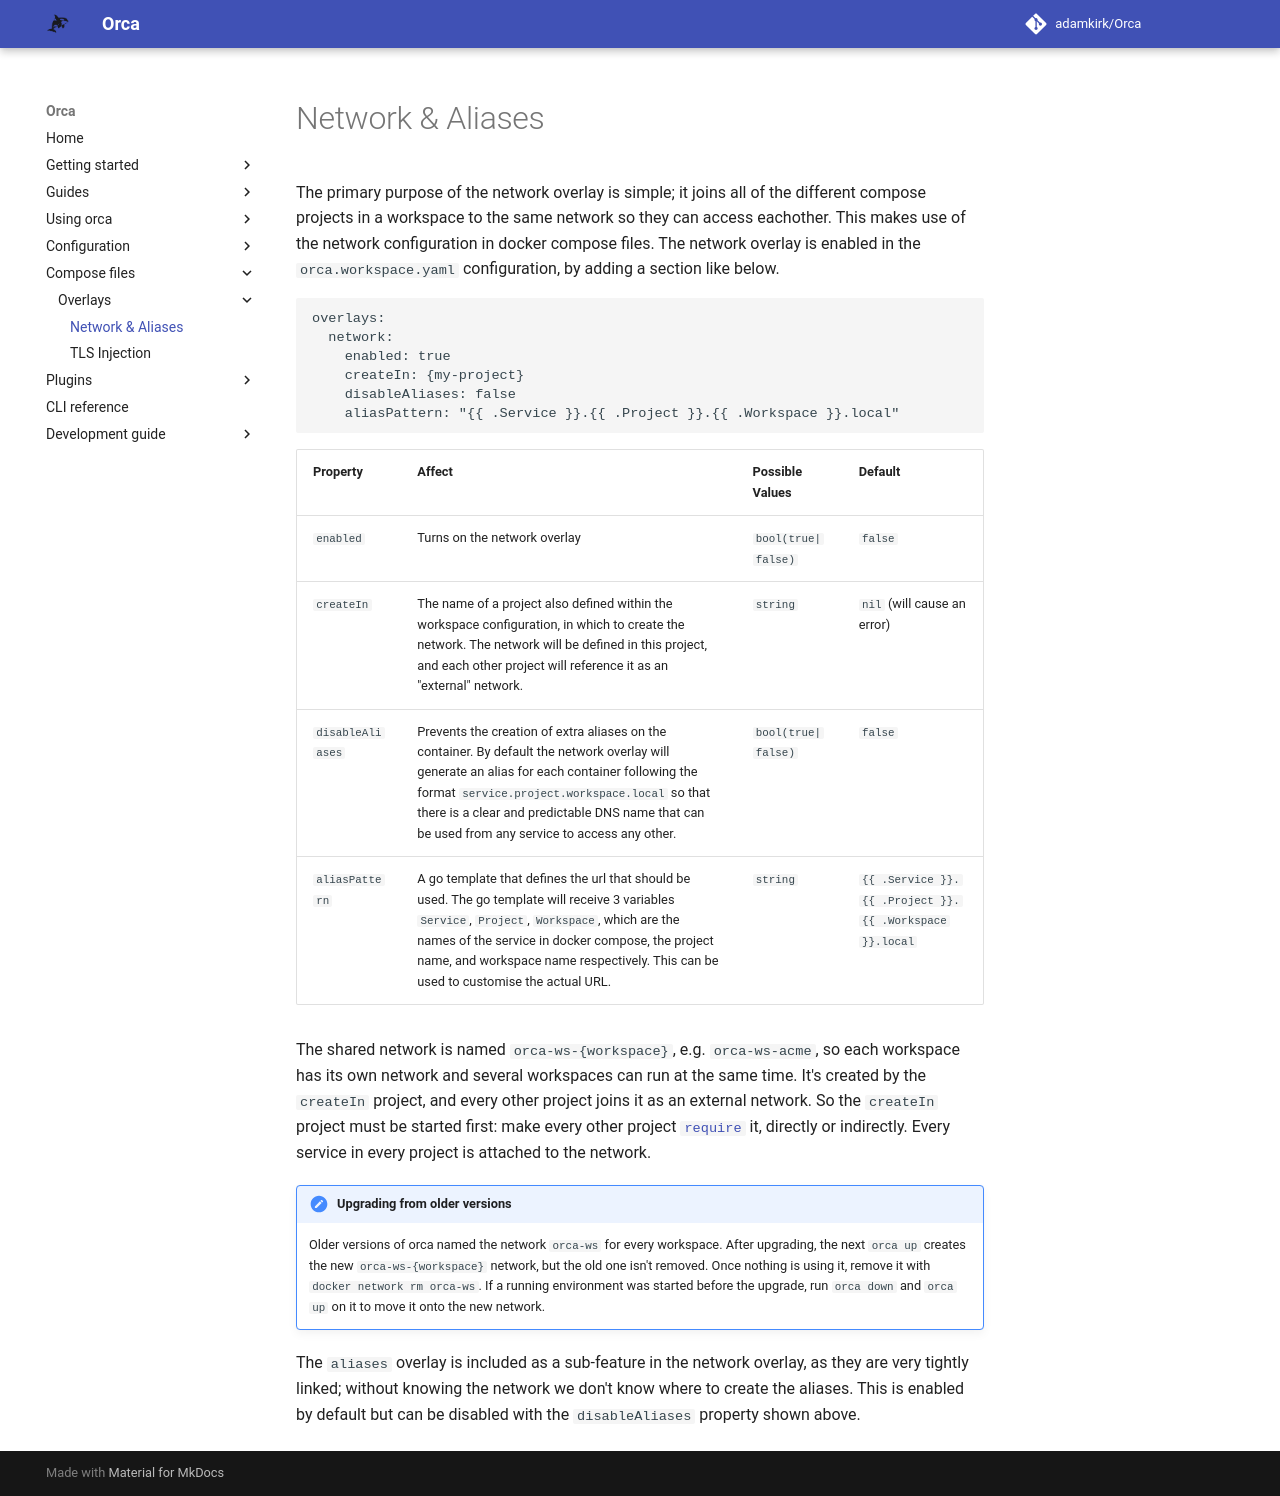

repository: adamkirk/orca · page: compose_files/overlays/network/index.html · generator: mkdocs


# Network & Aliases

The primary purpose of the network overlay is simple; it joins all of the different compose projects in a workspace to the same network so they can access eachother. This makes use of the network configuration in docker compose files. The network overlay is enabled in the `orca.workspace.yaml` configuration, by adding a section like below. 

```
overlays:
  network:
    enabled: true
    createIn: {my-project}
    disableAliases: false
    aliasPattern: "{{ .Service }}.{{ .Project }}.{{ .Workspace }}.local"
```

| Property | Affect | Possible Values | Default |
| -------- | ------ | --------------- | ------- |
| `enabled` | Turns on the network overlay | `bool(true|false)` | `false` |
| `createIn` | The name of a project also defined within the workspace configuration, in which to create the network. The network will be defined in this project, and each other project will reference it as an "external" network. | `string` | `nil` (will cause an error) | 
| `disableAliases` | Prevents the creation of extra aliases on the container. By default the network overlay will generate an alias for each container following the format `service.project.workspace.local` so that there is a clear and predictable DNS name that can be used from any service to access any other. | `bool(true|false)` | `false` | 
| `aliasPattern` | A go template that defines the url that should be used. The go template will receive 3 variables `Service`, `Project`, `Workspace`, which are the names of the service in docker compose, the project name, and workspace name respectively. This can be used to customise the actual URL. | `string` | `{{ .Service }}.{{ .Project }}.{{ .Workspace }}.local` |

The shared network is named `orca-ws-{workspace}`, e.g. `orca-ws-acme`, so each workspace has its own network and several workspaces can run at the same time. It's created by the `createIn` project, and every other project joins it as an external network. So the `createIn` project must be started first: make every other project [`require`](../../configuration/workspace_config.md#dependencies-between-projects) it, directly or indirectly. Every service in every project is attached to the network.

!!! note "Upgrading from older versions"
    Older versions of orca named the network `orca-ws` for every workspace. After upgrading, the next `orca up` creates the new `orca-ws-{workspace}` network, but the old one isn't removed. Once nothing is using it, remove it with `docker network rm orca-ws`. If a running environment was started before the upgrade, run `orca down` and `orca up` on it to move it onto the new network.

The `aliases` overlay is included as a sub-feature in the network overlay, as they are very tightly linked; without knowing the network we don't know where to create the aliases. This is enabled by default but can be disabled with the `disableAliases` property shown above.
